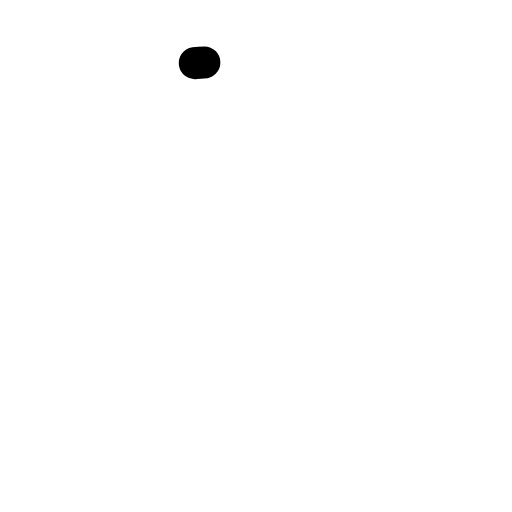
t = 0.00 s
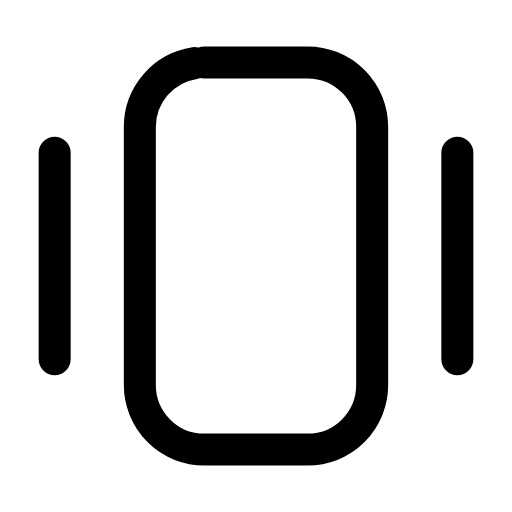
t = 0.24 s
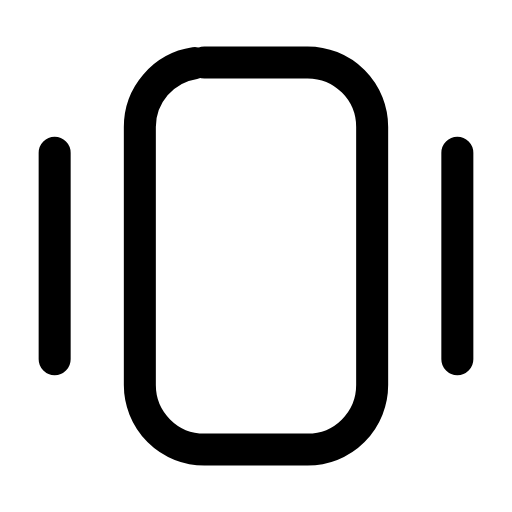
t = 0.47 s
t = 0.68 s: frame unchanged from t = 0.47 s, image omitted
t = 0.95 s: frame unchanged from t = 0.47 s, image omitted
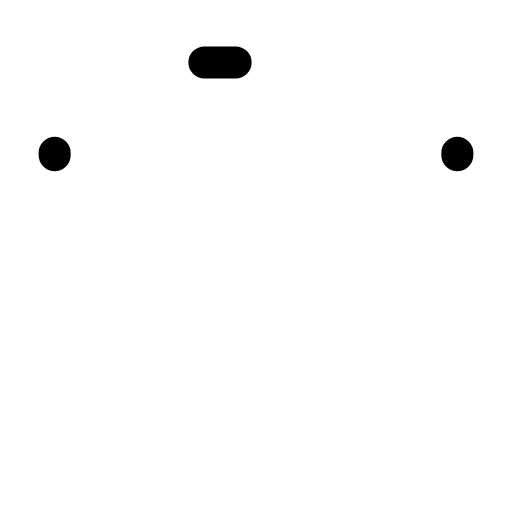
t = 1.17 s

The animated SVG that drew these frames (rendered in a browser with its animation timeline set to each time). Animation: 2 SMIL elements (animate=2); one cycle of 1.40 s, repeats indefinitely.

<svg xmlns="http://www.w3.org/2000/svg" width="24" height="24" viewBox="0 0 24 24" fill="none"><g transform="translate(-2.52 -2.52) scale(1.21)"><rect stroke="currentColor" stroke-width="1.24" stroke-linecap="round" stroke-linejoin="round" fill="none" x="7.5" y="4.5" width="9" height="15" rx="2.5" pathLength="1" stroke-dasharray="1"><animate attributeName="stroke-dashoffset" values="1;1;0;0;0;0;1;1;1" keyTimes="0;0;0.189;0.45;0.6;0.774;0.9;0.9;1" dur="1.4s" repeatCount="indefinite" calcMode="spline" keySplines="0.16 1 0.3 1;0.16 1 0.3 1;0.16 1 0.3 1;0.16 1 0.3 1;0.16 1 0.3 1;0.16 1 0.3 1;0.16 1 0.3 1;0.16 1 0.3 1"/></rect><path stroke="currentColor" stroke-width="1.24" stroke-linecap="round" stroke-linejoin="round" fill="none" d="M4.2 8L4.2 16M19.8 8L19.8 16" pathLength="1" stroke-dasharray="1"><animate attributeName="stroke-dashoffset" values="1;1;0;0;0;0;1;1;1" keyTimes="0;0.0315;0.2205;0.45;0.6;0.753;0.879;0.9;1" dur="1.4s" repeatCount="indefinite" calcMode="spline" keySplines="0.16 1 0.3 1;0.16 1 0.3 1;0.16 1 0.3 1;0.16 1 0.3 1;0.16 1 0.3 1;0.16 1 0.3 1;0.16 1 0.3 1;0.16 1 0.3 1"/></path></g></svg>
